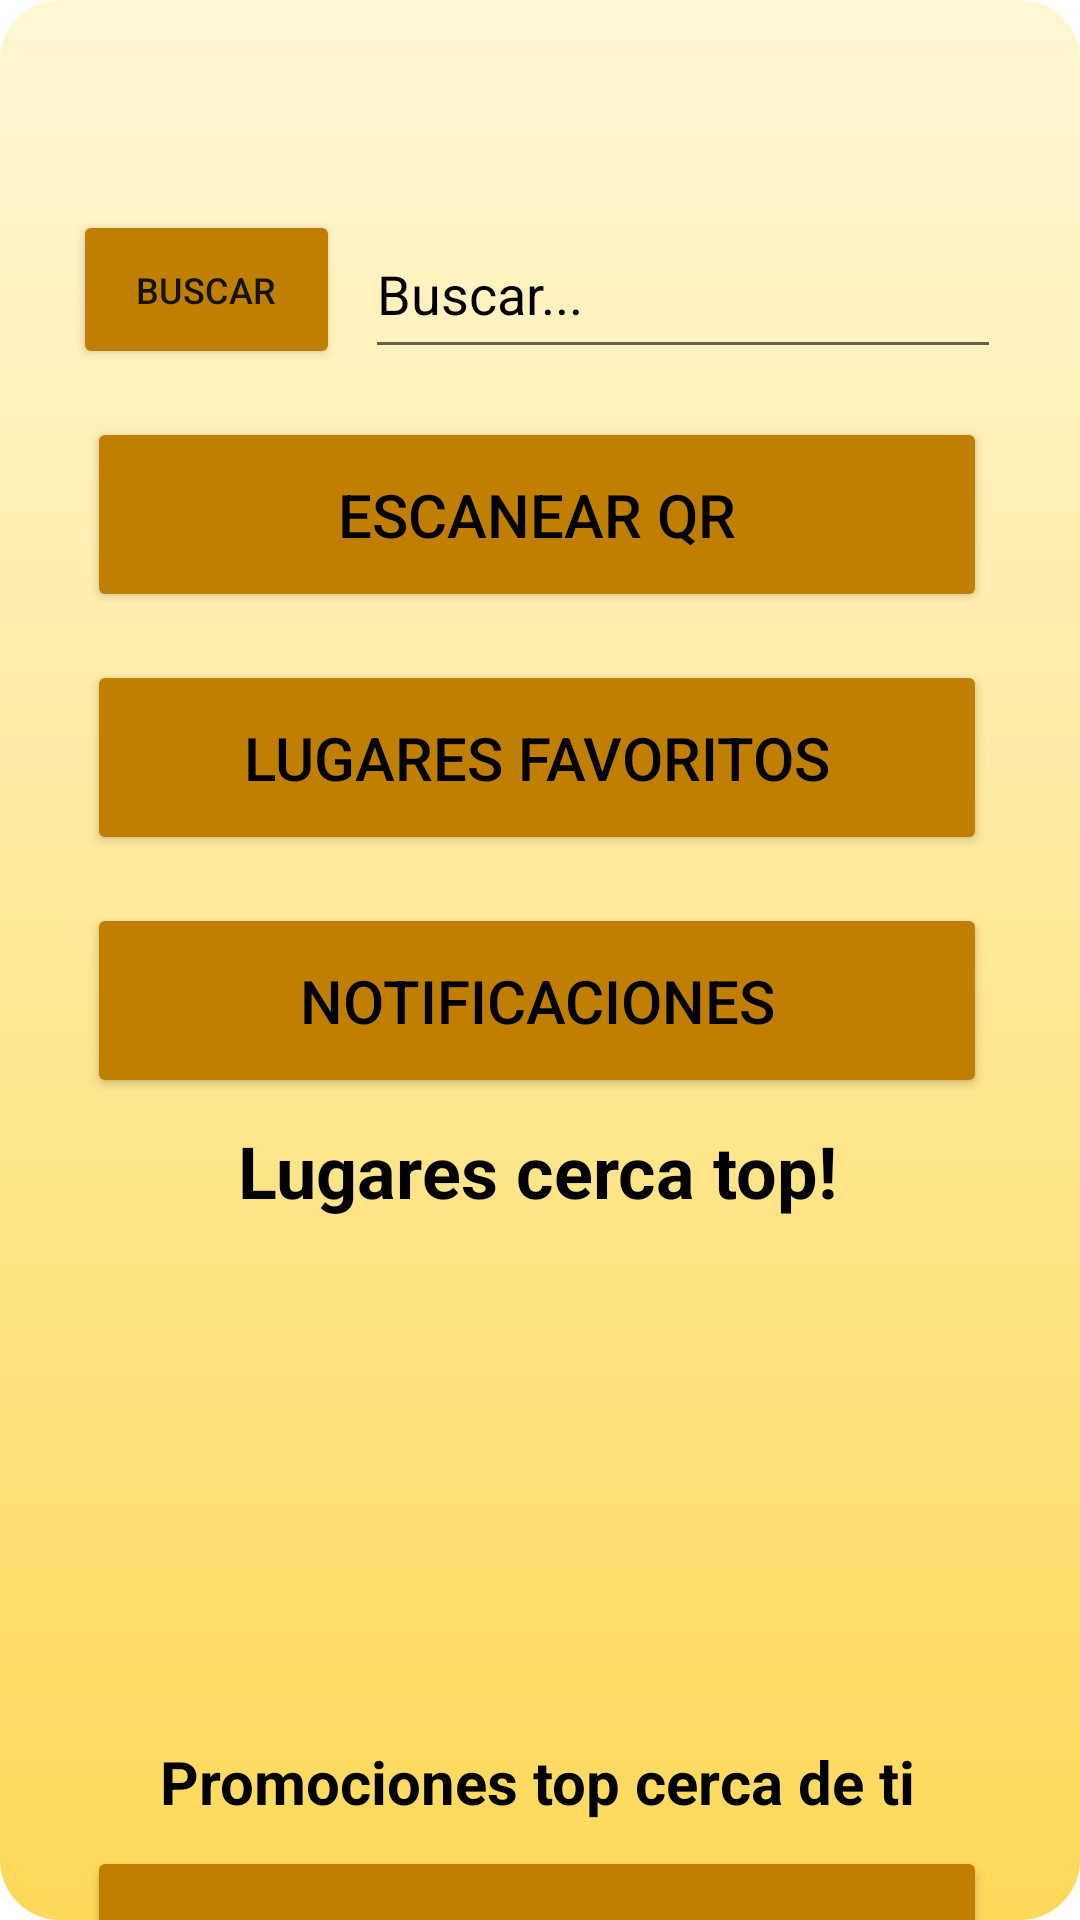

Write the Android layout XML for this screen, with the resource values it uses.
<!-- AndroidManifest.xml: application theme Theme.YourPlace -->
<!-- res/layout/activity_interfaz_usuario.xml -->
<?xml version="1.0" encoding="utf-8"?>
<androidx.constraintlayout.widget.ConstraintLayout xmlns:android="http://schemas.android.com/apk/res/android"
    xmlns:app="http://schemas.android.com/apk/res-auto"
    xmlns:tools="http://schemas.android.com/tools"
    android:layout_width="match_parent"
    android:layout_height="match_parent"
    android:background="@drawable/background_screens"
    tools:context=".interfazUsuario">

    <Button
        android:id="@+id/btn_enviar"
        style="@style/diseño_botones"
        android:layout_width="89dp"
        android:layout_height="53dp"
        android:layout_marginTop="70dp"
        android:onClick="buscador"
        android:text="@string/btn_enviar"
        android:textColor="#151414"
        android:textSize="12dp"
        app:backgroundTint="@null"
        app:layout_constraintEnd_toEndOf="parent"
        app:layout_constraintHorizontal_bias="0.09"
        app:layout_constraintStart_toStartOf="parent"
        app:layout_constraintTop_toTopOf="parent" />

    <EditText
        android:id="@+id/editText_Buscador"
        android:layout_width="212dp"
        android:layout_height="53dp"
        android:layout_marginStart="120dp"
        android:layout_marginEnd="110dp"
        android:drawableEnd="@drawable/reloj"
        android:drawableTint="#000000"
        android:ems="10"
        android:hint="Buscar..."
        android:inputType="textPersonName"
        android:textColor="#000000"
        android:textColorHint="#000000"
        app:layout_constraintEnd_toEndOf="parent"
        app:layout_constraintHorizontal_bias="0.573"
        app:layout_constraintStart_toEndOf="@+id/btn_enviar"
        app:layout_constraintTop_toTopOf="@+id/btn_enviar" />

    <Button
        android:id="@+id/button3"
        style="@style/diseño_botones"
        android:layout_width="300dp"
        android:layout_height="65dp"
        android:layout_marginTop="16dp"
        android:onClick="tomarFoto"
        android:text="@string/btn_escanear_qr"
        android:textColor="#000000"
        android:textSize="20sp"
        app:backgroundTint="@null"
        app:icon="@drawable/qr"
        app:iconGravity="textEnd"
        app:iconSize="50dp"
        app:iconTint="#000000"
        app:layout_constraintEnd_toEndOf="@+id/editText_Buscador"
        app:layout_constraintStart_toStartOf="@+id/btn_enviar"
        app:layout_constraintTop_toBottomOf="@+id/editText_Buscador" />

    <Button
        android:id="@+id/button4"
        style="@style/diseño_botones"
        android:layout_width="300dp"
        android:layout_height="65dp"
        android:layout_marginTop="16dp"
        android:onClick="irLugaresFavoritos"
        android:text="@string/btn_lugares_favoritos"
        android:textColor="#000000"
        android:textSize="20sp"
        app:backgroundTint="@null"
        app:icon="@drawable/fav"
        app:iconSize="50dp"
        app:iconTint="#151414"
        app:layout_constraintEnd_toEndOf="@+id/button3"
        app:layout_constraintStart_toStartOf="@+id/button3"
        app:layout_constraintTop_toBottomOf="@+id/button3" />

    <Button
        android:id="@+id/button5"
        style="@style/diseño_botones"
        android:layout_width="300dp"
        android:layout_height="65dp"
        android:layout_marginTop="16dp"
        android:onClick="notificacion"
        android:text="@string/btn_notificaciones"
        android:textColor="#000000"
        android:textSize="20sp"
        app:backgroundTint="@null"
        app:icon="@drawable/not"
        app:iconGravity="textEnd"
        app:iconSize="50dp"
        app:iconTint="#151414"
        app:layout_constraintEnd_toEndOf="@+id/button4"
        app:layout_constraintStart_toStartOf="@+id/button4"
        app:layout_constraintTop_toBottomOf="@+id/button4" />

    <TextView
        android:id="@+id/txt_lugares_top"
        android:layout_width="0dp"
        android:layout_height="wrap_content"
        android:layout_marginTop="8dp"
        android:gravity="center"
        android:text="@string/tv_lugares_top"
        android:textColor="#000000"
        android:textSize="24sp"
        android:textStyle="bold"
        app:layout_constraintEnd_toEndOf="@+id/button5"
        app:layout_constraintStart_toStartOf="@+id/button5"
        app:layout_constraintTop_toBottomOf="@+id/button5" />

    <TextView
        android:id="@+id/tv_promociones_top"
        android:layout_width="0dp"
        android:layout_height="wrap_content"
        android:layout_marginTop="16dp"
        android:gravity="center"
        android:text="@string/tv_promociones_top"
        android:textColor="#000000"
        android:textSize="20sp"
        android:textStyle="bold"
        app:layout_constraintEnd_toEndOf="@+id/button5"
        app:layout_constraintStart_toStartOf="@+id/button5"
        app:layout_constraintTop_toBottomOf="@+id/rv_lista_lugares_top" />

    <Button
        android:id="@+id/button6"
        style="@style/diseño_botones"
        android:layout_width="0dp"
        android:layout_height="83dp"

        android:layout_marginTop="8dp"
        android:onClick="irPromociones"
        android:text="@string/btn_ver_promociones"
        android:textColor="#000000"
        android:textSize="20sp"
        app:backgroundTint="@null"
        app:layout_constraintBottom_toBottomOf="parent"
        app:layout_constraintEnd_toEndOf="@+id/rv_lista_lugares_top"
        app:layout_constraintHorizontal_bias="0.217"
        app:layout_constraintStart_toStartOf="@+id/rv_lista_lugares_top"
        app:layout_constraintTop_toBottomOf="@+id/tv_promociones_top"
        app:layout_constraintVertical_bias="0.0" />

    <androidx.recyclerview.widget.RecyclerView
        android:id="@+id/rv_lista_lugares_top"
        android:layout_width="0dp"
        android:layout_height="142dp"
        android:layout_marginTop="16dp"
        app:layout_constraintEnd_toEndOf="@+id/txt_lugares_top"
        app:layout_constraintStart_toStartOf="@+id/txt_lugares_top"
        app:layout_constraintTop_toBottomOf="@+id/txt_lugares_top" />
</androidx.constraintlayout.widget.ConstraintLayout>
<!-- resources referenced by this layout -->
<resources>
  <!-- drawable background_screens (drawable) -->
  <?xml version="1.0" encoding="utf-8"?>
  <shape xmlns:android="http://schemas.android.com/apk/res/android">
      <gradient
          android:startColor="#FFF7D4"
          android:endColor="#FFD95A"
          android:angle="100"
          />
      <corners
          android:radius="20dp"
          />
  </shape>
  <string name="btn_enviar">Buscar</string>
  <string name="btn_escanear_qr">Escanear QR</string>
  <string name="btn_lugares_favoritos">Lugares favoritos</string>
  <string name="btn_notificaciones">Notificaciones</string>
  <string name="btn_ver_promociones">Ver promociones</string>
  <string name="tv_lugares_top">Lugares cerca top!</string>
  <string name="tv_promociones_top">Promociones top cerca de ti</string>
  <style name="Theme.YourPlace" parent="Theme.MaterialComponents.DayNight.DarkActionBar">
          
          <item name="colorPrimary">@color/purple_500</item>
          <item name="colorPrimaryVariant">@color/purple_700</item>
          <item name="colorOnPrimary">@color/white</item>
          
          <item name="colorSecondary">@color/teal_200</item>
          <item name="colorSecondaryVariant">@color/teal_700</item>
          <item name="colorOnSecondary">@color/black</item>
          
          <item name="android:statusBarColor">?attr/colorPrimaryVariant</item>
          
      </style>
  <!-- not gathered from this repository: default colours our renderer supplied (Android Studio template values) -->
  <color name="purple_500">#FF6200EE</color>
  <color name="purple_700">#FF3700B3</color>
  <color name="teal_200">#FF03DAC5</color>
  <color name="teal_700">#FF018786</color>
  <color name="black">#FF000000</color>
  <color name="white">#FFFFFFFF</color>
</resources>
